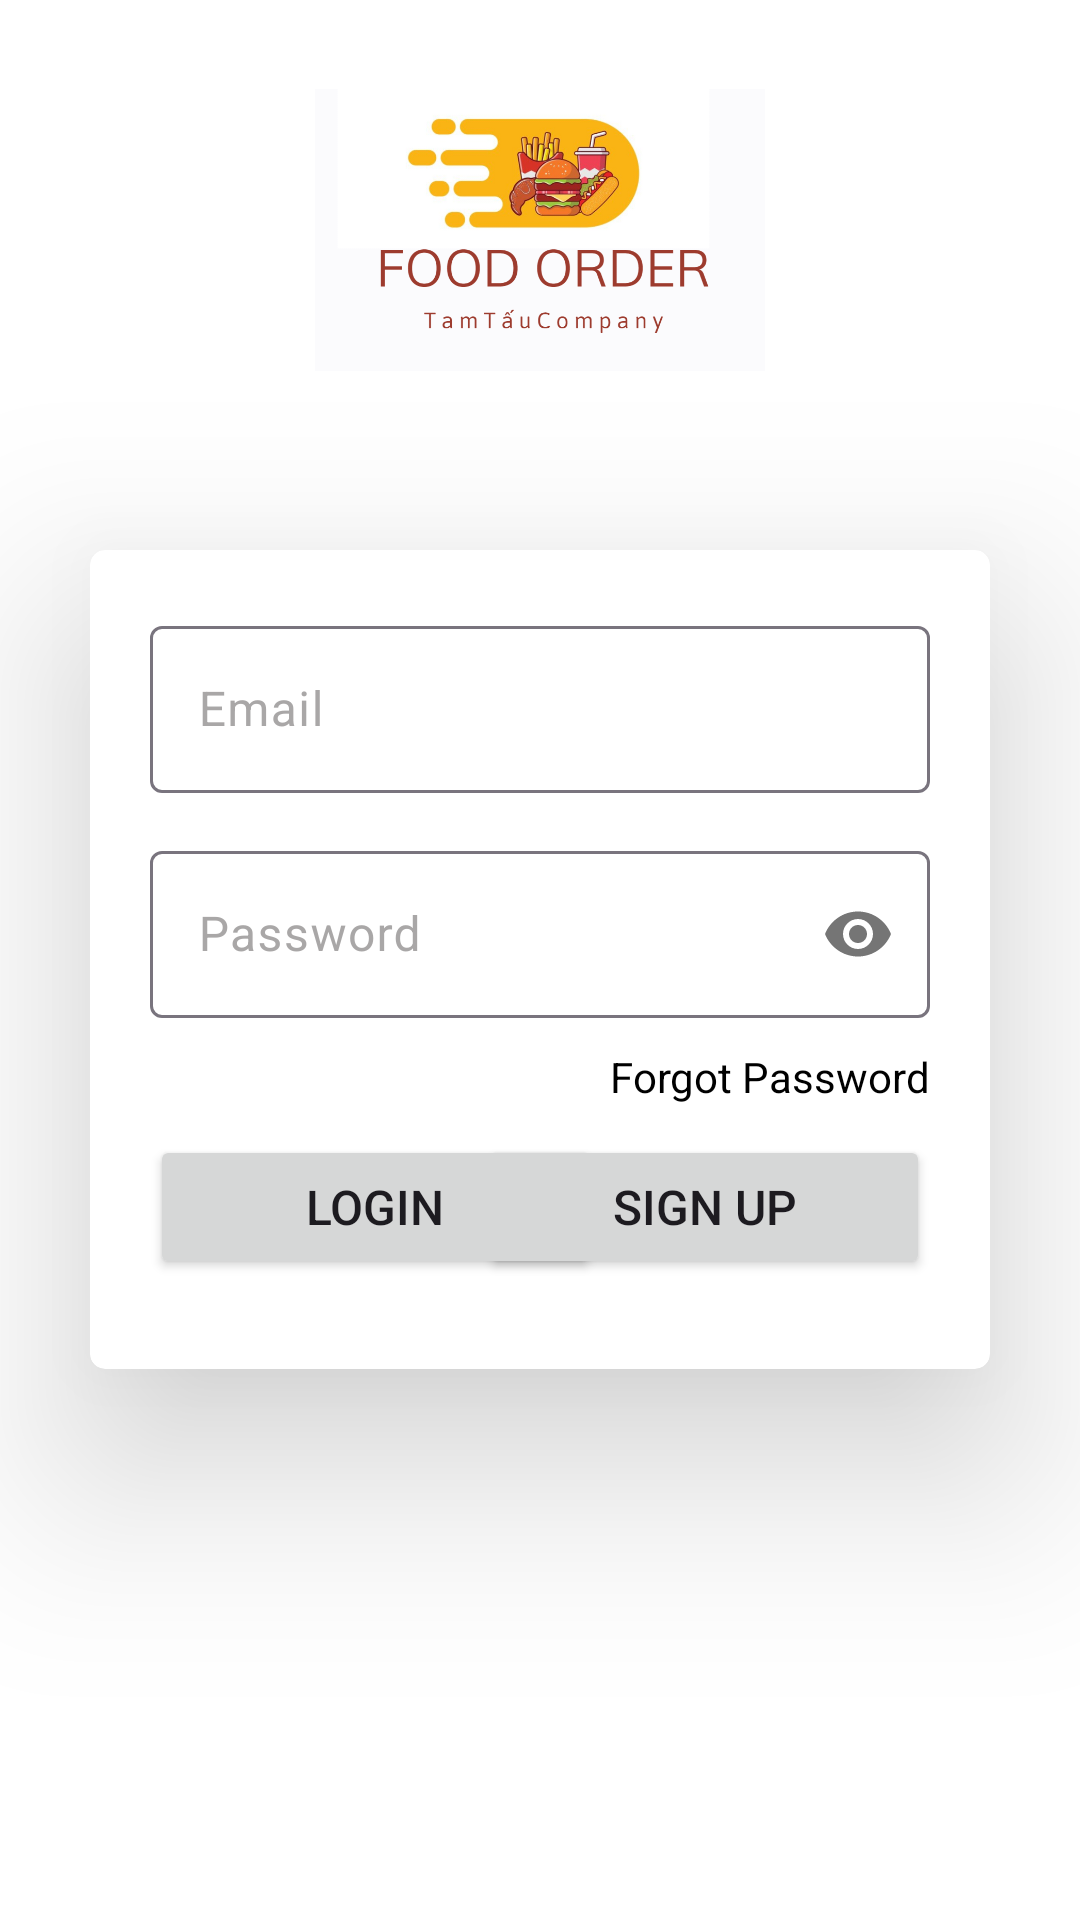

Layout XML and referenced resources for this Android screen:
<!-- AndroidManifest.xml: application theme Theme.FoodOrder -->
<!-- res/layout/activity_login.xml -->
<?xml version="1.0" encoding="utf-8"?>
<RelativeLayout xmlns:android="http://schemas.android.com/apk/res/android"
    xmlns:app="http://schemas.android.com/apk/res-auto"
    xmlns:tools="http://schemas.android.com/tools"
    android:layout_width="match_parent"
    android:layout_height="match_parent"
    android:background="@color/white"
    tools:context=".activity.LoginActivity">

    <LinearLayout
        android:layout_width="match_parent"
        android:layout_height="wrap_content"
        android:orientation="vertical"
        android:padding="2dp"
        android:textAlignment="center"
        android:gravity="center"
        android:layout_above="@+id/cardView">

        <ImageView
            android:id="@+id/face_login"
            android:layout_width="150dp"
            android:layout_height="150dp"
            android:src="@drawable/img_splash" />

        <TextView
            android:layout_width="match_parent"
            android:layout_height="wrap_content"
            android:fontFamily="@font/roboto_mono_bold"
            android:text="Login"
            android:textAlignment="center"
            android:textColor="@color/black"
            android:textSize="35sp" />
    </LinearLayout>


    <androidx.cardview.widget.CardView
        android:id="@+id/cardView"
        android:layout_width="match_parent"
        android:layout_height="wrap_content"
        android:layout_centerHorizontal="true"
        android:layout_margin="30dp"
        android:elevation="20dp"
        app:cardCornerRadius="5dp"
        app:cardElevation="40dp"
        android:layout_centerVertical="true">

        <LinearLayout
            android:layout_width="match_parent"
            android:layout_height="wrap_content"
            android:orientation="vertical"
            android:padding="20dp">

            <com.google.android.material.textfield.TextInputLayout
                android:id="@+id/useremail"
                android:layout_width="match_parent"
                android:layout_height="wrap_content"
                android:textColorHint="@color/gray">
                <com.google.android.material.textfield.TextInputEditText
                    android:id="@+id/edit_gmail"
                    android:layout_width="match_parent"
                    android:layout_height="wrap_content"
                    android:hint="@string/email"
                    android:inputType="text">
                </com.google.android.material.textfield.TextInputEditText>
            </com.google.android.material.textfield.TextInputLayout>


            <com.google.android.material.textfield.TextInputLayout
                android:id="@+id/passwordLA"
                android:layout_width="match_parent"
                android:layout_height="wrap_content"
                android:layout_marginTop="14dp"
                android:textColorHint="@color/gray"
                app:passwordToggleEnabled="true">

                <com.google.android.material.textfield.TextInputEditText
                    android:id="@+id/edit_password"
                    android:layout_width="match_parent"
                    android:layout_height="wrap_content"
                    android:hint="@string/password"
                    android:inputType="textPassword" />
            </com.google.android.material.textfield.TextInputLayout>

            <TextView
                android:id="@+id/txtForgot"
                android:layout_width="wrap_content"
                android:layout_height="wrap_content"
                android:text="@string/forgot_password"
                android:textColor="@color/black"
                android:layout_marginTop="10dp"
                android:layout_gravity="end"/>

            <RelativeLayout
                android:layout_width="match_parent"
                android:layout_height="wrap_content"
                android:paddingTop="10dp"
                android:paddingBottom="10dp">

                <Button
                    android:id="@+id/btn_sign_in"
                    android:layout_width="150dp"
                    android:layout_height="wrap_content"
                    android:layout_alignParentStart="true"
                    android:text="@string/login"
                    android:textSize="16sp"/>

                <Button
                    android:id="@+id/btn_sign_up"
                    android:layout_width="150dp"
                    android:layout_height="wrap_content"
                    android:layout_alignParentEnd="true"
                    android:text="@string/signup"
                    android:textSize="16sp"/>
            </RelativeLayout>
        </LinearLayout>


    </androidx.cardview.widget.CardView>

</RelativeLayout>
<!-- resources referenced by this layout -->
<resources>
  <color name="black">#FF000000</color>
  <color name="gray">#C48F8C8C</color>
  <color name="white">#FFFFFFFF</color>
  <!-- drawable img_splash: png bitmap (drawable, 142371 bytes) -->
  <string name="email">Email</string>
  <string name="forgot_password">Forgot Password</string>
  <string name="login">Login</string>
  <string name="password">Password</string>
  <string name="signup">Sign up</string>
  <style name="Theme.FoodOrder" parent="Base.Theme.FoodOrder" />
  <style name="Base.Theme.FoodOrder" parent="Theme.Material3.DayNight.NoActionBar">
          
          
      </style>
</resources>
